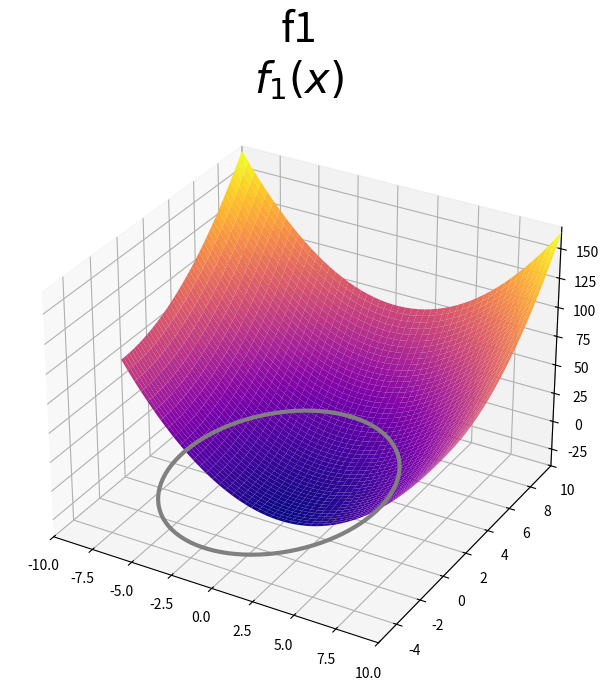

Write Python code to recreate this figure. (Note: this script raises an exception after producing the figure.)
import matplotlib.pyplot as plt
import numpy as np
import os

R = 6


def f1(x, y):
    return x**2 + y**2 - R**2


def quadraticPenalty(x, y):
    return np.maximum(0, f1(x, y)) ** 2


def nonSmoothPenalty(x, y):
    return np.maximum(0, f1(x, y))


def powerFunctionBarrier_withP2(x, y):
    return 1 / ((-f1(x, y)) ** 2)


def logarithmicBarrier(x, y):
    return -np.log(-f1(x, y))


def exponentialBarrier(x, y):
    return np.exp(1 / (-f1(x, y)))


X, Y = np.meshgrid(np.linspace(-10, 10, 50), np.linspace(0, 10, 50))
psi = np.linspace(0, 2 * np.pi, 100)

for name, expression in zip(
    [
        "f1",
        "quadraticPenalty",
        "nonSmoothPenalty",
        "powerFunctionBarrier_withP2",
        "logarithmicBarrier",
        "exponentialBarrier",
    ],
    [
        "$f_1(x)$",
        "$\max\{f_1(x),0\}^2$",
        "$\max\{f_1(x),0\}$",
        "$1/(-f_1(x))^2$",
        "$-\log(-f_1(x))$",
        "$\exp(1/(-f_1(x)))$",
    ],
):
    func = eval(name)
    Z = func(X, Y)
    if "Barrier" in name:
        isOutside = f1(X, Y) > -1
        Z[isOutside] = np.nan
    fig = plt.figure(figsize=(7, 7))
    ax = fig.add_subplot(111, projection="3d", facecolor="w")
    ax.plot_surface(X, Y, Z, cmap="plasma")
    ax.plot(R * np.sin(psi), R * np.cos(psi), 0.1, color="gray", lw=3, zorder=100)
    ax.set_title(name + "\n" + expression, fontsize=30)
    ax.set_xlim(-10, 10)
    ax.set_ylim(-5.5, 10)
    fig.tight_layout()
    plt.savefig(os.path.basename(__file__)[:-3] + "_" + name + ".png")
